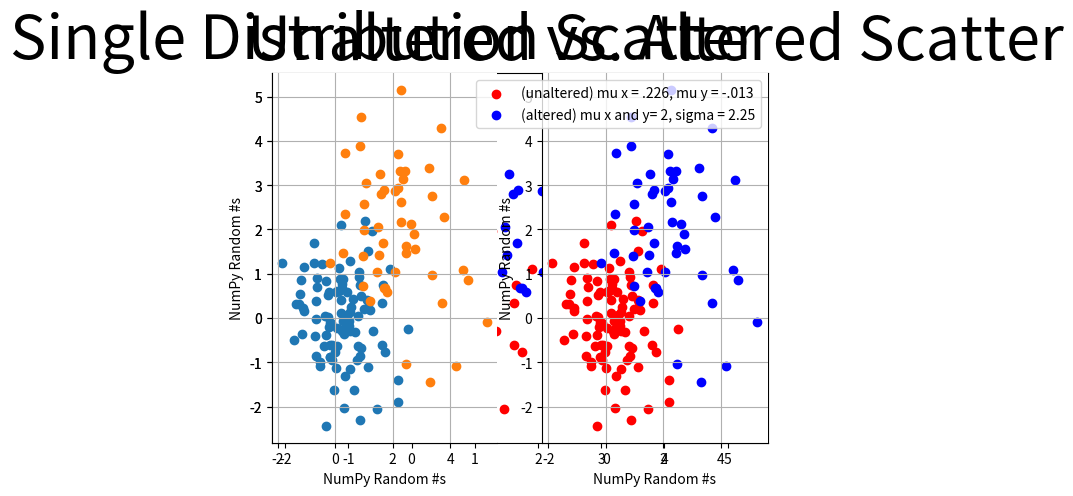

Here is the Python script that generated this plot:
import os
import sys

import numpy as np
np.random.seed(1)

first_set = np.random.randn(100,2)

np.random.seed(1)
second_set = 1.5 * np.random.randn(50,2) + (2, 2) 

import matplotlib.pyplot as plt
# can use x,y = zip(*first_set) and x1,y1 = zip(*second_set), 
# but wanted to use zip below

x,y = zip(*first_set)
x1,y1 = zip(*second_set)
fig = plt.figure(facecolor = "w")
#plt.scatter(*zip(*first_set), c = 'r')
#plt.scatter(*zip(*second_set), c = 'b')


default = plt.scatter(x,y, color = "r")
altered = plt.scatter(x1,y1, color = "b")

ax = plt.subplot2grid((1,2),(0, 0))
#ax = fig.add_subplot(121)
plt.scatter(x,y)
plt.scatter(x1,y1)
plt.title('Single Distribution Scatter', fontsize = 44)
plt.xlabel('NumPy Random #s')
plt.ylabel('NumPy Random #s')
ax.spines["top"].set_visible(False)
ax.spines["right"].set_visible(False)
ax.get_xaxis().tick_bottom()  
ax.get_yaxis().tick_left()
ax.xaxis.grid(True)
ax.yaxis.grid(True)

ax1 = plt.subplot2grid((1,2),(0, 1))
#ax1 = fig.add_subplot(122)
plt.scatter(x,y, c = 'r')
plt.scatter(x1,y1, c = 'b')
plt.title('Unaltered vs. Altered Scatter', fontsize = 44)
plt.xlabel('NumPy Random #s')
plt.ylabel('NumPy Random #s')
ax1.spines["top"].set_visible(False)
ax1.spines["right"].set_visible(False)
ax1.get_xaxis().tick_bottom()  
ax1.get_yaxis().tick_left()
ax1.xaxis.grid(True)
ax1.yaxis.grid(True)
plt.legend((default, altered),
			('(unaltered) mu x = .226, mu y = -.013', 
			'(altered) mu x and y= 2, sigma = 2.25'),
			loc = 'upper right')

plt.show()

